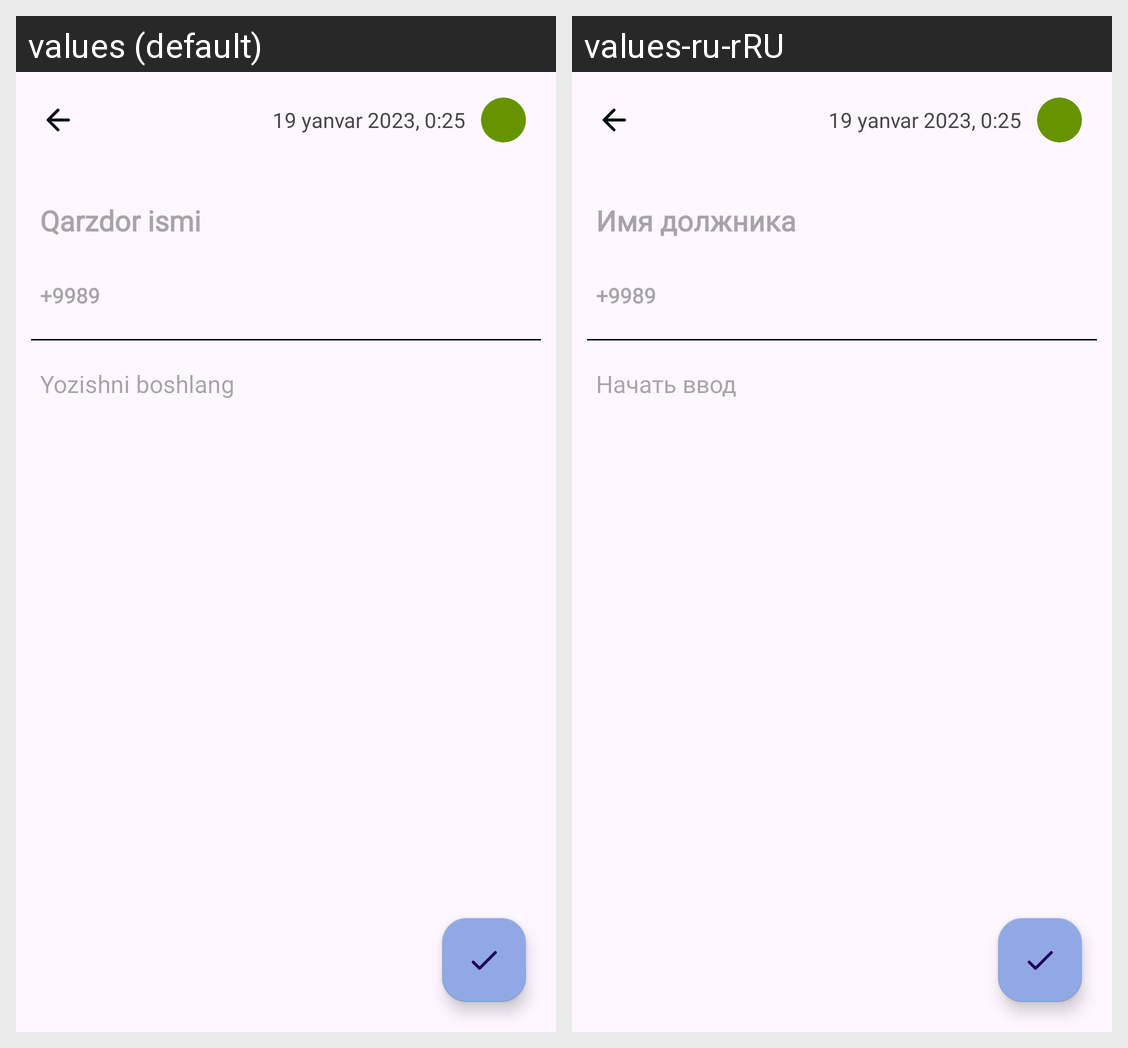

Here is an Android app screen in its default locale and in the app's own translations. Write out the translated-string differences for the strings that appear on this screen.
Android screen res/layout/fragment_note.xml rendered under 2 locales, left to right: values (default), values-ru-rRU. Device: Nexus 5 (rendered at 1080×1920; each locale shown at half size, 540×960, under a caption strip naming it); theme Theme.NasiyaUz.
Strings drawn on this screen, with the default value and each locale's value (text and hints the layout hard-codes, and strings that could not be matched under every locale, appear in the picture but are not listed):

users_name_hint
  values: Qarzdor ismi
  values-ru-rRU: Имя должника

users_number_hint
  values: +9989
  values-ru-rRU: +9989

description_hint
  values: Yozishni boshlang
  values-ru-rRU: Начать ввод
